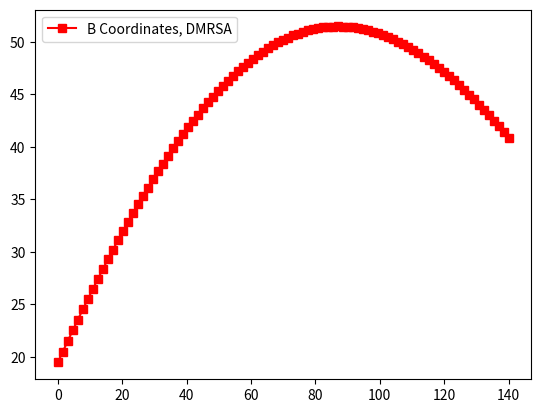

The matplotlib source for this figure:
# -*- coding: utf-8 -*-
"""
Created on Thu Apr  6 15:51:15 2023

@author: utah.johnson
"""

#MomentArm 1st Revision
import numpy as np
import matplotlib.pyplot as plt
#rotational matrices
#z is theta
#b is the neck angle
def nRa(z):
    nRa=np.array(([np.cos(np.deg2rad(z)), -np.sin(np.deg2rad(z)), 0], [np.sin(np.deg2rad(z)), np.cos(np.deg2rad(z)), 0], [ 0, 0, 1]))
    return nRa
def alpha(b):
    b=b-90
    alpha=np.array(([np.sin(np.deg2rad(b)), np.cos(np.deg2rad(b)), 0], [-np.cos(np.deg2rad(b)), np.sin(np.deg2rad(b)), 0], [ 0, 0, 1]))
    return alpha



####################
#Glenohumeral Joint Vectors
#all vectors will be WRT to N coordinate system using rotational matrices
#Pgba is static vector of glenoid offset
b=145
b2=b
#user granted step data based on computational speed
step=91
#creating abduction angle range
abrange=140
bz=b2-90
rthm=1.8 #how much GH:Scapular
ghm=abrange-abrange/((1+rthm)/rthm) #how much purely GH rotation occurs
abang=np.linspace(0,ghm+bz,step)

#we need to iterate over the range to find the indexwise moment 
indexd=np.zeros((0,0))
indexb=np.zeros((0,0))

r1m=38/2
r2m=20
r3m=-5
r4m=30
r5m=60
r6m=29.9 #15
r7m=33.9 #9
ho=15.6
for z in abang:
    
    #GH Joint
    r1=[0, 0, 0] #Glenoid Application to Glenoid Interface
    
    r2=nRa(z)*[0, -ho, 0] #Resection Plane to Articular Surface
    r2=r2[:,1]
    
    r3=nRa(z)*[r3m, 0, 0] #Superior/Inferior Placement of Tray
    r3=r3[:,0]
    
    r4=nRa(z)*alpha(b)*[r4m,0,0] #IM Axis to insertion
    r4=r4[:,0]
    r5=nRa(z)*alpha(b)*[0,-r5m,0] #Resection plane to location of insertion
    r5=r5[:,1]
    n1=r1[0]+r2[0]+r3[0]+r4[0]+r5[0] #moment arm in N coordinates
    n2=r1[1]+r2[1]+r3[1]+r4[1]+r5[1] #moment arm in N coordinates
    n=np.array([n1,n2,0])
    print(n1)
    #=[r6m,0,0] # horizontal distance from COR to Acromion outer portion
    #r7=[0,r7m,0] #vertical distance from COR to Acromion outer portion
    acr=[r6m,r7m,0]
    #b1=n1*np.cos(np.deg2rad(z-bz))
    #indexb=np.append(indexb,b1)
    mf=abs(acr-n)
    
    beta=np.rad2deg(np.arctan(mf[1]/mf[0]))
    zeta=90-beta
    bm=n1*np.cos(np.deg2rad(zeta))
    indexd=np.append(indexd,n1)
    indexb=np.append(indexb,bm)
    
    
abang=np.linspace(0,abrange,step)
#plt.plot(abang,indexd,label='N Coordinates, DMRSA',color='r',marker='o')
plt.plot(abang,indexb,label='B Coordinates, DMRSA',color='r',marker='s')
plt.legend()
averagema=np.average(indexb)
#print('Average Moment Arm',averagema)
